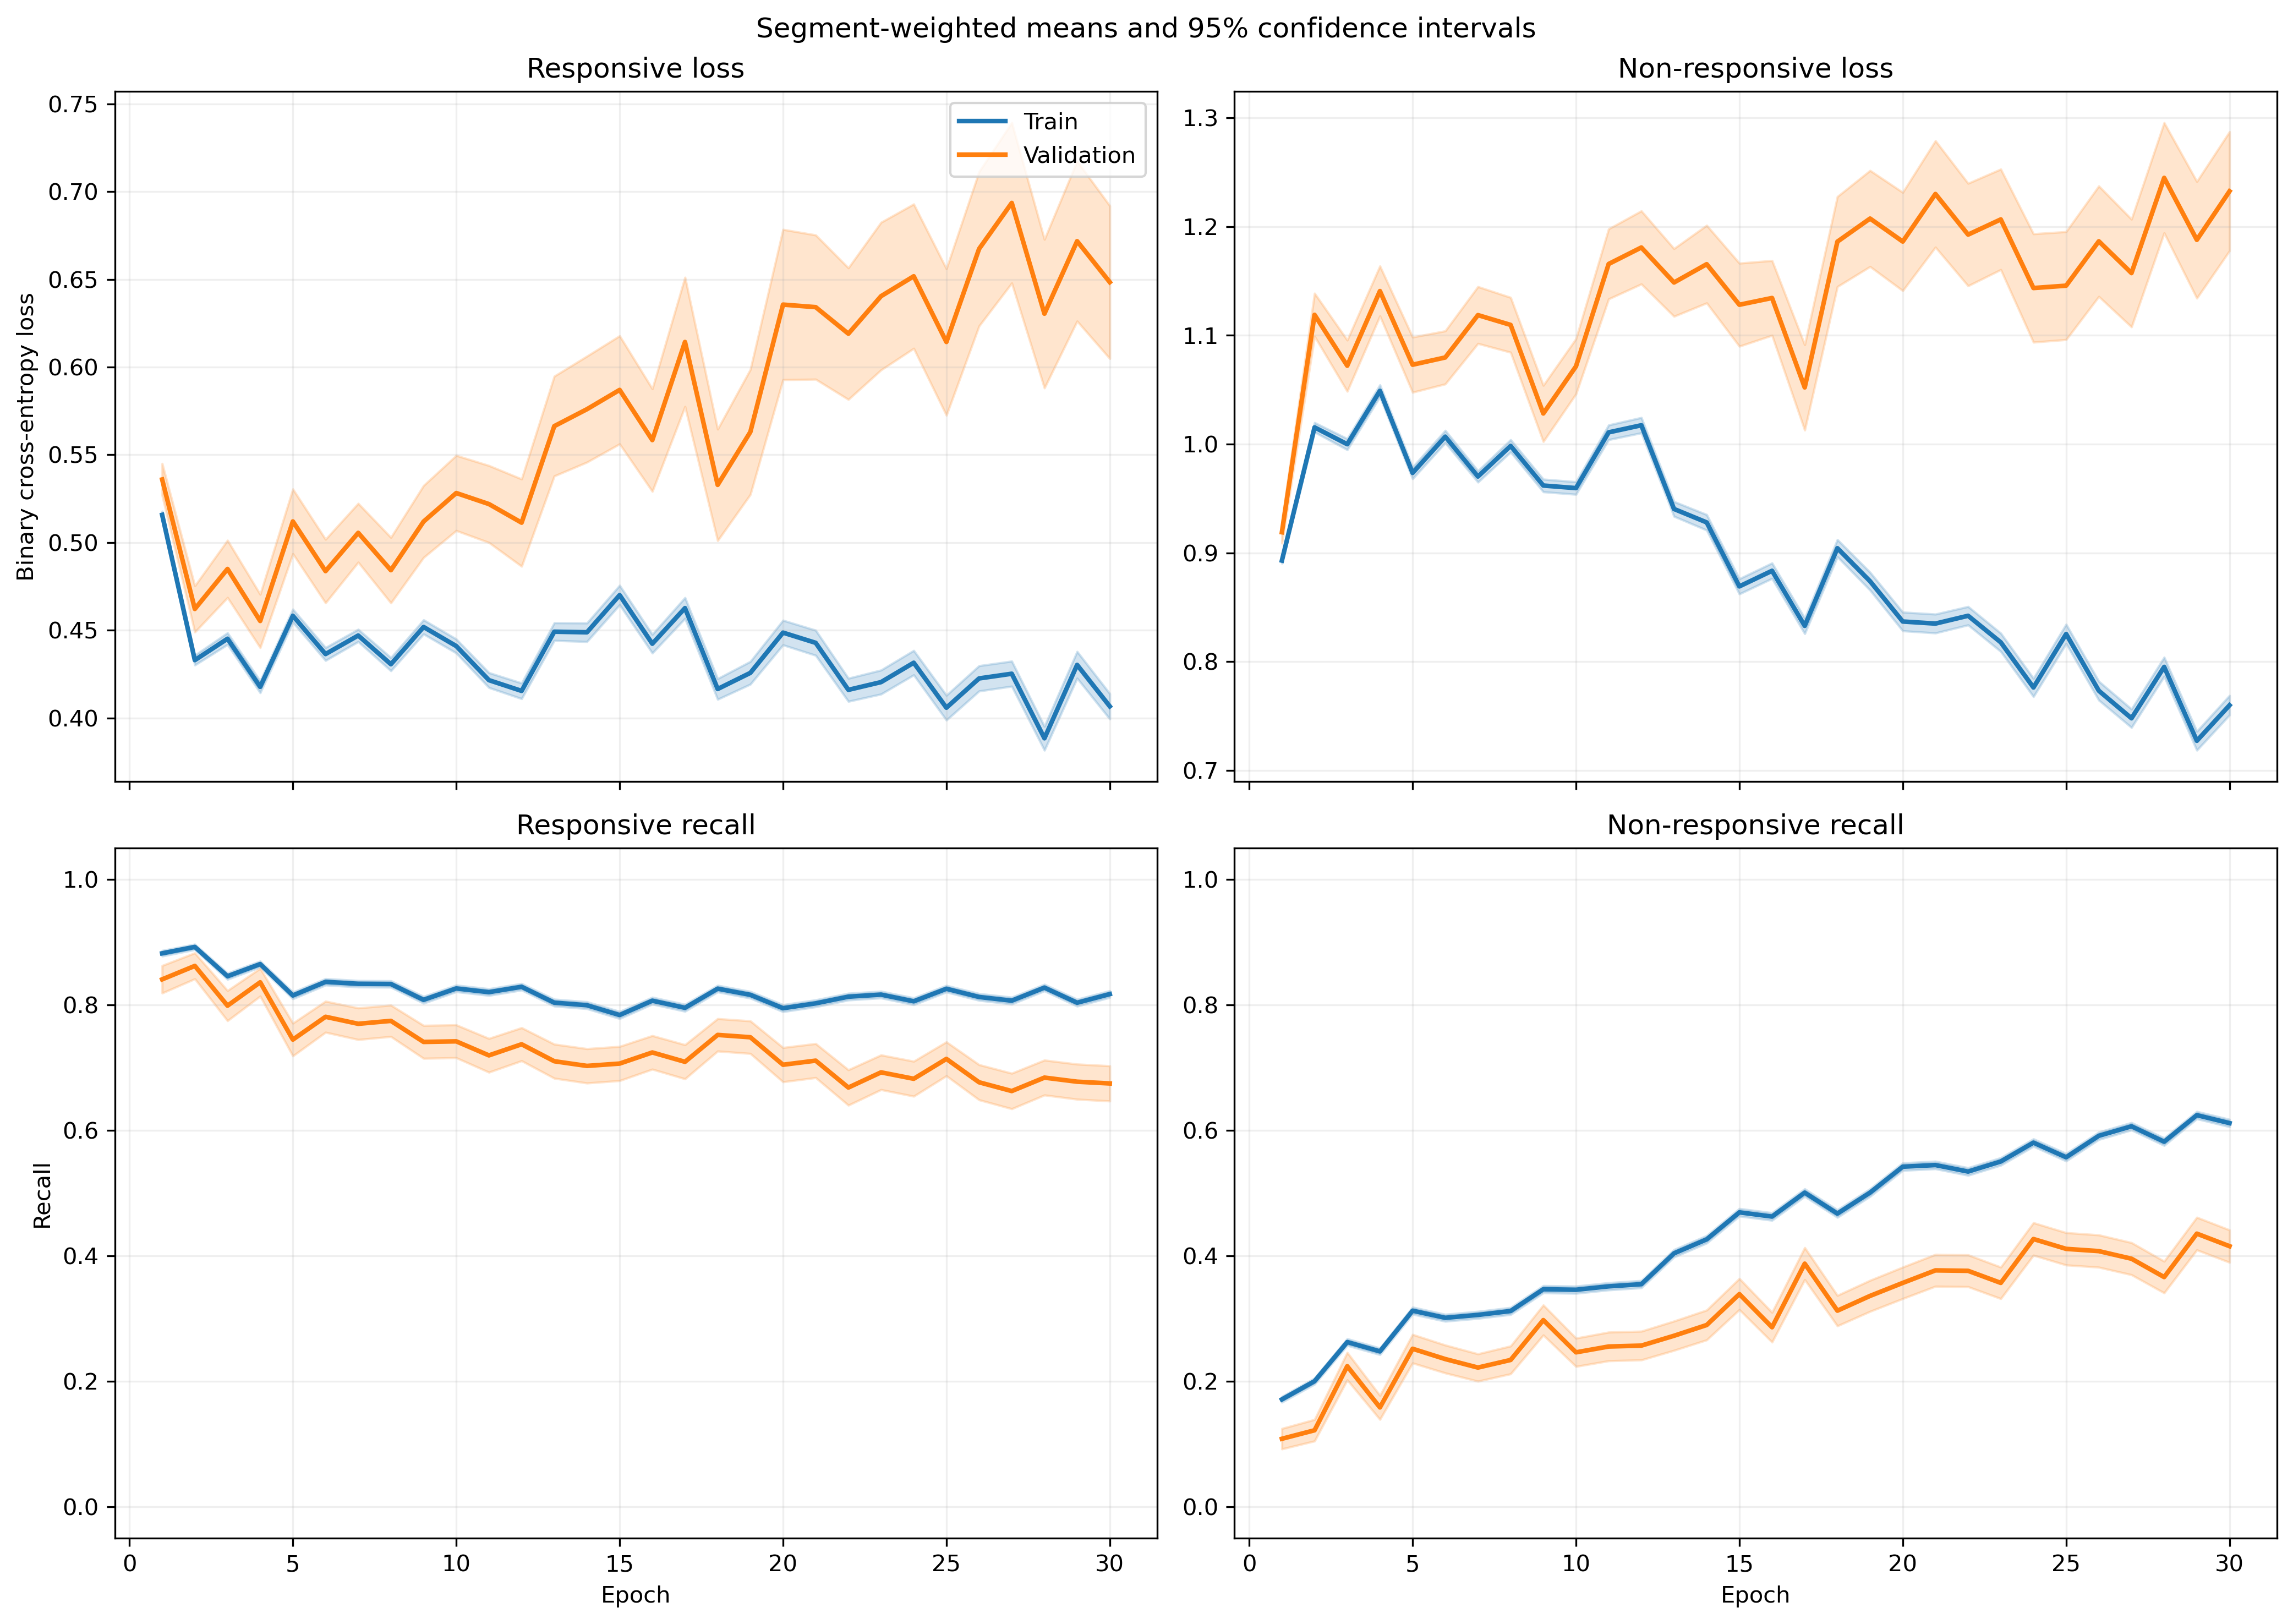

Data behind this chart, as committed beside it:
fold, epoch, split, r_loss, r_loss_count, r_loss_sum, r_loss_sum_sq, r_recall, r_recall_count, r_recall_sum, r_recall_sum_sq, nr_loss, nr_loss_count, nr_loss_sum, nr_loss_sum_sq, nr_recall, nr_recall_count, nr_recall_sum, nr_recall_sum_sq
1, 1, train, 0.5381, 1063, 572, 331.9, 0.8532, 1063, 907.0, 907.0, 0.8576, 1401, 1201, 1088, 0.2291, 1401, 321.0, 321.0
1, 1, validation, 0.5145, 10, 5.145, 2.803, 0.9, 10, 9.0, 9.0, , 0, 0.0, 0.0, , 0, 0.0, 0.0
1, 2, train, 0.4701, 1063, 499.7, 275.7, 0.8786, 1063, 934.0, 934.0, 0.943, 1401, 1321, 1393, 0.2363, 1401, 331.0, 331.0
1, 2, validation, 0.4503, 10, 4.503, 2.266, 0.9, 10, 9.0, 9.0, , 0, 0.0, 0.0, , 0, 0.0, 0.0
1, 3, train, 0.4804, 1063, 510.7, 298.4, 0.8382, 1063, 891.0, 891.0, 0.9233, 1401, 1293, 1367, 0.2869, 1401, 402.0, 402.0
1, 3, validation, 0.4664, 10, 4.664, 2.491, 0.9, 10, 9.0, 9.0, , 0, 0.0, 0.0, , 0, 0.0, 0.0
1, 4, train, 0.4695, 1063, 499, 367.7, 0.7752, 1063, 824.0, 824.0, 1.016, 1401, 1423, 1894, 0.3662, 1401, 513.0, 513.0
1, 4, validation, 0.49, 10, 4.9, 3.193, 0.8, 10, 8.0, 8.0, , 0, 0.0, 0.0, , 0, 0.0, 0.0
1, 5, train, 0.4701, 1063, 499.8, 314.2, 0.8062, 1063, 857.0, 857.0, 0.9391, 1401, 1316, 1496, 0.3448, 1401, 483.0, 483.0
1, 5, validation, 0.5169, 10, 5.169, 3.242, 0.8, 10, 8.0, 8.0, , 0, 0.0, 0.0, , 0, 0.0, 0.0
1, 6, train, 0.4999, 1063, 531.4, 339.9, 0.7912, 1063, 841.0, 841.0, 0.8677, 1401, 1216, 1263, 0.3776, 1401, 529.0, 529.0
1, 6, validation, 0.5465, 10, 5.465, 3.431, 0.7, 10, 7.0, 7.0, , 0, 0.0, 0.0, , 0, 0.0, 0.0
1, 7, train, 0.4585, 1063, 487.4, 288.1, 0.8194, 1063, 871.0, 871.0, 0.9305, 1401, 1304, 1443, 0.3333, 1401, 467.0, 467.0
1, 7, validation, 0.4798, 10, 4.798, 2.67, 0.9, 10, 9.0, 9.0, , 0, 0.0, 0.0, , 0, 0.0, 0.0
1, 8, train, 0.4657, 1063, 495.1, 322.6, 0.7705, 1063, 819.0, 819.0, 0.925, 1401, 1296, 1504, 0.4004, 1401, 561.0, 561.0
1, 8, validation, 0.5735, 10, 5.735, 4.107, 0.7, 10, 7.0, 7.0, , 0, 0.0, 0.0, , 0, 0.0, 0.0
1, 9, train, 0.3888, 1063, 413.3, 251.7, 0.857, 1063, 911.0, 911.0, 1.05, 1401, 1471, 1957, 0.3148, 1401, 441.0, 441.0
1, 9, validation, 0.4139, 10, 4.139, 2.265, 0.9, 10, 9.0, 9.0, , 0, 0.0, 0.0, , 0, 0.0, 0.0
1, 10, train, 0.4578, 1063, 486.6, 359.2, 0.7921, 1063, 842.0, 842.0, 0.9229, 1401, 1293, 1656, 0.4447, 1401, 623.0, 623.0
1, 10, validation, 0.5747, 10, 5.747, 4.646, 0.8, 10, 8.0, 8.0, , 0, 0.0, 0.0, , 0, 0.0, 0.0
1, 11, train, 0.4243, 1063, 451, 321.1, 0.8137, 1063, 865.0, 865.0, 0.971, 1401, 1360, 1857, 0.414, 1401, 580.0, 580.0
1, 11, validation, 0.514, 10, 5.14, 3.794, 0.8, 10, 8.0, 8.0, , 0, 0.0, 0.0, , 0, 0.0, 0.0
1, 12, train, 0.4635, 1063, 492.7, 375.7, 0.777, 1063, 826.0, 826.0, 0.9177, 1401, 1286, 1664, 0.4483, 1401, 628.0, 628.0
1, 12, validation, 0.5453, 10, 5.453, 4.061, 0.8, 10, 8.0, 8.0, , 0, 0.0, 0.0, , 0, 0.0, 0.0
1, 13, train, 0.5374, 1063, 571.3, 467, 0.7168, 1063, 762.0, 762.0, 0.7672, 1401, 1075, 1194, 0.5496, 1401, 770.0, 770.0
1, 13, validation, 0.5958, 10, 5.958, 4.415, 0.7, 10, 7.0, 7.0, , 0, 0.0, 0.0, , 0, 0.0, 0.0
1, 14, train, 0.4357, 1063, 463.1, 330.7, 0.8194, 1063, 871.0, 871.0, 0.8873, 1401, 1243, 1487, 0.4161, 1401, 583.0, 583.0
1, 14, validation, 0.6108, 10, 6.108, 4.875, 0.6, 10, 6.0, 6.0, , 0, 0.0, 0.0, , 0, 0.0, 0.0
1, 15, train, 0.5801, 1063, 616.7, 635.8, 0.6839, 1063, 727.0, 727.0, 0.6884, 1401, 964.5, 1143, 0.6445, 1401, 903.0, 903.0
1, 15, validation, 0.8098, 10, 8.098, 7.755, 0.4, 10, 4.0, 4.0, , 0, 0.0, 0.0, , 0, 0.0, 0.0
1, 16, train, 0.5066, 1063, 538.6, 487.5, 0.7413, 1063, 788.0, 788.0, 0.7282, 1401, 1020, 1151, 0.6024, 1401, 844.0, 844.0
1, 16, validation, 0.8861, 10, 8.861, 9.556, 0.4, 10, 4.0, 4.0, , 0, 0.0, 0.0, , 0, 0.0, 0.0
1, 17, train, 0.4807, 1063, 511, 399.2, 0.7686, 1063, 817.0, 817.0, 0.7127, 1401, 998.4, 1010, 0.5867, 1401, 822.0, 822.0
1, 17, validation, 0.7128, 10, 7.128, 5.795, 0.6, 10, 6.0, 6.0, , 0, 0.0, 0.0, , 0, 0.0, 0.0
1, 18, train, 0.3534, 1063, 375.7, 300.2, 0.8532, 1063, 907.0, 907.0, 0.9543, 1401, 1337, 1889, 0.4647, 1401, 651.0, 651.0
1, 18, validation, 0.5038, 10, 5.038, 3.272, 0.8, 10, 8.0, 8.0, , 0, 0.0, 0.0, , 0, 0.0, 0.0
1, 19, train, 0.388, 1063, 412.5, 503.5, 0.8278, 1063, 880.0, 880.0, 0.9195, 1401, 1288, 2255, 0.5596, 1401, 784.0, 784.0
1, 19, validation, 0.472, 10, 4.72, 3.777, 0.8, 10, 8.0, 8.0, , 0, 0.0, 0.0, , 0, 0.0, 0.0
1, 20, train, 0.4719, 1063, 501.6, 496.9, 0.7592, 1063, 807.0, 807.0, 0.7085, 1401, 992.6, 1254, 0.6381, 1401, 894.0, 894.0
1, 20, validation, 0.8844, 10, 8.844, 8.431, 0.3, 10, 3.0, 3.0, , 0, 0.0, 0.0, , 0, 0.0, 0.0
1, 21, train, 0.3946, 1063, 419.5, 427, 0.8166, 1063, 868.0, 868.0, 0.8285, 1401, 1161, 1703, 0.5782, 1401, 810.0, 810.0
1, 21, validation, 0.6644, 10, 6.644, 5.543, 0.6, 10, 6.0, 6.0, , 0, 0.0, 0.0, , 0, 0.0, 0.0
1, 22, train, 0.5161, 1063, 548.6, 750.6, 0.762, 1063, 810.0, 810.0, 0.6835, 1401, 957.6, 1424, 0.6702, 1401, 939.0, 939.0
1, 22, validation, 1.206, 10, 12.06, 16.74, 0.2, 10, 2.0, 2.0, , 0, 0.0, 0.0, , 0, 0.0, 0.0
1, 23, train, 0.3007, 1063, 319.6, 234.4, 0.889, 1063, 945.0, 945.0, 0.9972, 1401, 1397, 2035, 0.4304, 1401, 603.0, 603.0
1, 23, validation, 0.5021, 10, 5.021, 3.288, 0.9, 10, 9.0, 9.0, , 0, 0.0, 0.0, , 0, 0.0, 0.0
1, 24, train, 0.4748, 1063, 504.7, 621.8, 0.7667, 1063, 815.0, 815.0, 0.6768, 1401, 948.2, 1384, 0.6795, 1401, 952.0, 952.0
1, 24, validation, 1.216, 10, 12.16, 17.18, 0.2, 10, 2.0, 2.0, , 0, 0.0, 0.0, , 0, 0.0, 0.0
1, 25, train, 0.4858, 1063, 516.4, 804.1, 0.7817, 1063, 831.0, 831.0, 0.873, 1401, 1223, 2336, 0.5931, 1401, 831.0, 831.0
1, 25, validation, 0.8878, 10, 8.878, 12.81, 0.4, 10, 4.0, 4.0, , 0, 0.0, 0.0, , 0, 0.0, 0.0
1, 26, train, 0.2948, 1063, 313.4, 308.8, 0.8768, 1063, 932.0, 932.0, 0.9759, 1401, 1367, 2358, 0.5161, 1401, 723.0, 723.0
1, 26, validation, 0.5696, 10, 5.696, 4.842, 0.7, 10, 7.0, 7.0, , 0, 0.0, 0.0, , 0, 0.0, 0.0
1, 27, train, 0.4456, 1063, 473.6, 560.6, 0.7855, 1063, 835.0, 835.0, 0.7474, 1401, 1047, 1577, 0.6345, 1401, 889.0, 889.0
1, 27, validation, 0.7842, 10, 7.842, 8.851, 0.4, 10, 4.0, 4.0, , 0, 0.0, 0.0, , 0, 0.0, 0.0
1, 28, train, 0.4009, 1063, 426.2, 481.5, 0.8119, 1063, 863.0, 863.0, 0.7742, 1401, 1085, 1710, 0.6217, 1401, 871.0, 871.0
1, 28, validation, 1.097, 10, 10.97, 14, 0.2, 10, 2.0, 2.0, , 0, 0.0, 0.0, , 0, 0.0, 0.0
1, 29, train, 0.4035, 1063, 428.9, 418.7, 0.8062, 1063, 857.0, 857.0, 0.7134, 1401, 999.5, 1329, 0.6367, 1401, 892.0, 892.0
1, 29, validation, 0.9541, 10, 9.541, 11.78, 0.3, 10, 3.0, 3.0, , 0, 0.0, 0.0, , 0, 0.0, 0.0
1, 30, train, 0.5496, 1063, 584.2, 776.9, 0.715, 1063, 760.0, 760.0, 0.5301, 1401, 742.7, 1000, 0.763, 1401, 1069, 1069
1, 30, validation, 0.9133, 10, 9.133, 10.73, 0.3, 10, 3.0, 3.0, , 0, 0.0, 0.0, , 0, 0.0, 0.0
... 1,140 more rows
